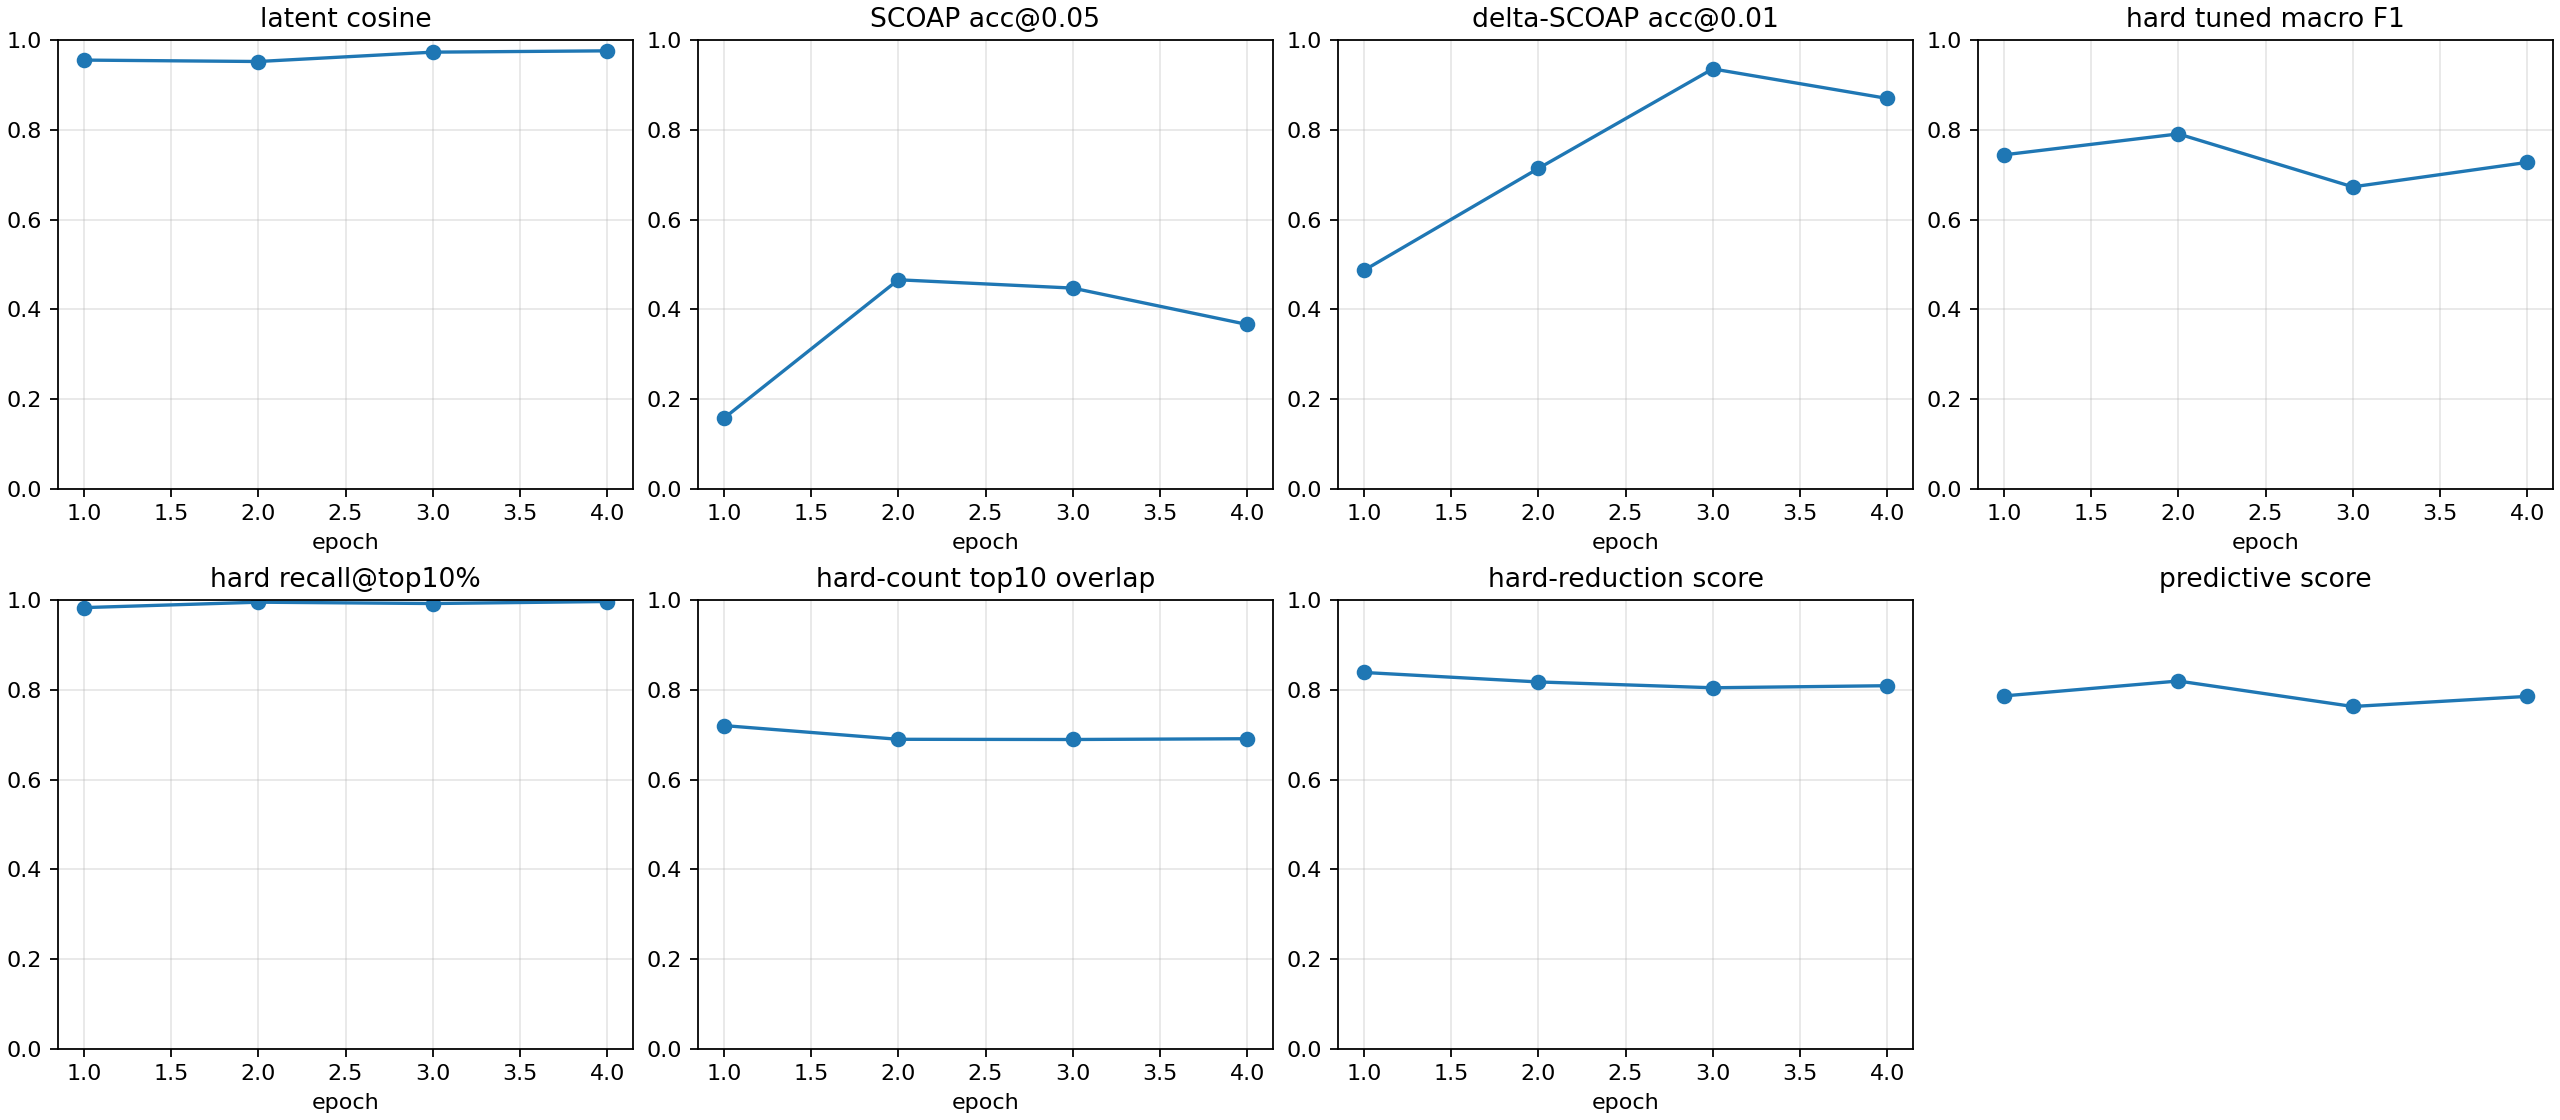

The data file committed next to this chart (first rows):
checkpoint, epoch, samples, latent_smooth_l1, scoap_mae, delta_scoap_mae, hard_bce, hard_sa0_precision, hard_sa0_recall, hard_sa0_f1, hard_sa0_pr_auc, hard_sa1_precision, hard_sa1_recall, hard_sa1_f1, hard_sa1_pr_auc, hard_macro_f1, hard_macro_f1_at_0p5, hard_sa0_f1_at_0p5, hard_sa1_f1_at_0p5, hard_macro_f1_tuned, hard_threshold_sa0, hard_threshold_sa1, brier_sa0, brier_sa1
autoresearch/highseed-improvement-260626…, 1, 512, 0.08736, 0.1195, 0.01124, 0.3685, 0.0319, 1.0, 0.06182, 0.5426, 0.3102, 0.9848, 0.4718, 0.8084, 0.2668, 0.2668, 0.06182, 0.4718, 0.7442, 0.7652, 0.7888, 0.05763, 0.1479
autoresearch/highseed-improvement-260626…, 2, 512, 0.09493, 0.0687, 0.007259, 0.1097, 0.2949, 1.0, 0.4554, 0.6388, 0.7806, 0.9812, 0.8695, 0.7722, 0.6625, 0.6625, 0.4554, 0.8695, 0.7908, 0.9002, 0.5193, 0.006879, 0.03002
autoresearch/highseed-improvement-260626…, 3, 512, 0.05702, 0.06015, 0.004008, 0.09505, 0.3818, 0.7011, 0.4944, 0.4565, 0.7384, 0.9433, 0.8284, 0.8145, 0.6614, 0.6614, 0.4944, 0.8284, 0.6728, 0.4403, 0.5329, 0.003623, 0.02977
autoresearch/highseed-improvement-260626…, 4, 512, 0.05155, 0.07406, 0.004868, 0.08885, 0.398, 0.9929, 0.5682, 0.5198, 0.7452, 0.9907, 0.8505, 0.7823, 0.7094, 0.7094, 0.5682, 0.8505, 0.7274, 0.6552, 0.9536, 0.001667, 0.02758
autoresearch/highseed-improvement-260626…, -2, 512, 0.05155, 0.07406, 0.004868, 0.08885, 0.398, 0.9929, 0.5682, 0.5198, 0.7452, 0.9907, 0.8505, 0.7823, 0.7094, 0.7094, 0.5682, 0.8505, 0.7274, 0.6552, 0.9536, 0.001667, 0.02758
autoresearch/highseed-improvement-260626…, -1, 512, 0.05155, 0.07406, 0.004868, 0.08885, 0.398, 0.9929, 0.5682, 0.5198, 0.7452, 0.9907, 0.8505, 0.7823, 0.7094, 0.7094, 0.5682, 0.8505, 0.7274, 0.6552, 0.9536, 0.001667, 0.02758
